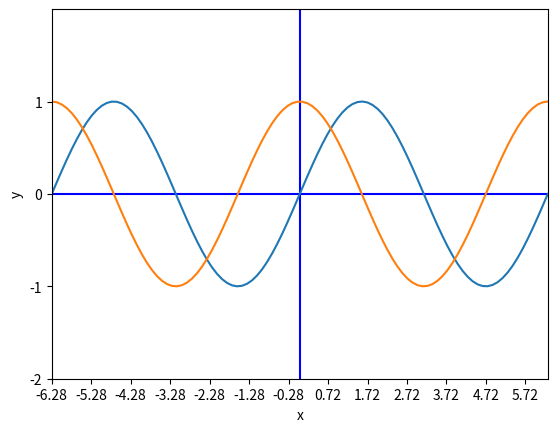

Here is the Python script that generated this plot:
import numpy as np
import matplotlib.pyplot as plt

#确定范围
xrange = [-2*np.pi, 2*np.pi]
yrange = [-2,2]
zero = [0,0]
#设置坐标轴范围
plt.xlim(xrange)
plt.ylim(yrange)
#设置坐标轴名称
plt.xlabel('x')
plt.ylabel('y')
#设置坐标轴刻度
my_x_ticks = np.arange(-2*np.pi, 2*np.pi, 1)
my_y_ticks = np.arange(-2, 2, 1)
plt.xticks(my_x_ticks)
plt.yticks(my_y_ticks)

#设置坐标轴的线
plt.plot(xrange,zero,c='b')
plt.plot(zero,yrange,c='b')

#创建数据
x = np.linspace(-2*np.pi, 2*np.pi, 100)
y1 = np.sin(x)
y2 = np.cos(x)
plt.plot(x,y1)
plt.plot(x,y2)
plt.show()
